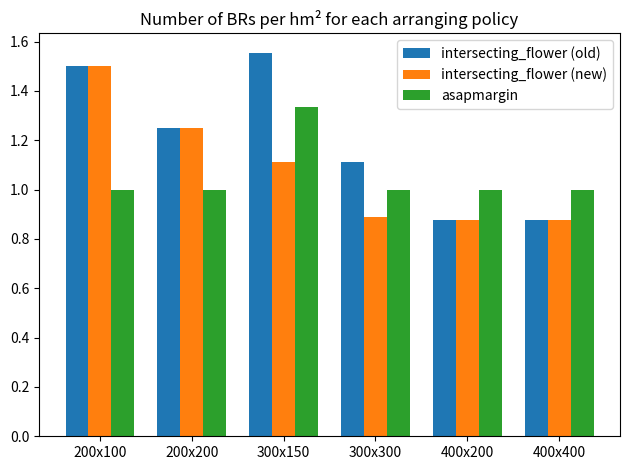

This figure's Python source:
import matplotlib.pyplot as plt
import numpy as np


labels = ['200x100', '200x200', '300x150', '300x300', '400x200', '400x400']
asapmargin = [2,4,6,9,8,16]
intersecting_orange = [3,5,5,8,11,14]
old_flower = [3,5,7,10,7,14]
intersecting_flower = [3,5,5,8,7,14]

dimensions = [2.00*1.00,2.00*2.00,3.00*1.50, 3.00*3.00, 4.00*2.00,4.00*4.00]

asapmargin = [x / y for (x,y) in zip(asapmargin, dimensions)]
intersecting_orange = [x / y for (x,y) in zip(intersecting_orange, dimensions)]
old_flower = [x / y for (x,y) in zip(old_flower, dimensions)]
intersecting_flower = [x / y for (x,y) in zip(intersecting_flower, dimensions)]


x = np.arange(len(labels))  # the label locations
width = 0.25  # the width of the bars

fig, ax = plt.subplots()
rects1 = ax.bar(x - width, old_flower, width, label='intersecting_flower (old)')
rects2 = ax.bar(x , intersecting_flower, width, label='intersecting_flower (new)')
rects3 = ax.bar(x + width, asapmargin, width, label='asapmargin')


# Add some text for labels, title and custom x-axis tick labels, etc.
#ax.set_ylabel('Number of BRs')
ax.set_title('Number of BRs per hm\xb2 for each arranging policy')
ax.set_xticks(x)
ax.set_xticklabels(labels)
ax.legend()

#ax.bar_label(rects1, padding=3)
#ax.bar_label(rects2, padding=3)
#ax.bar_label(rects3, padding=3)

fig.tight_layout()

plt.show()
